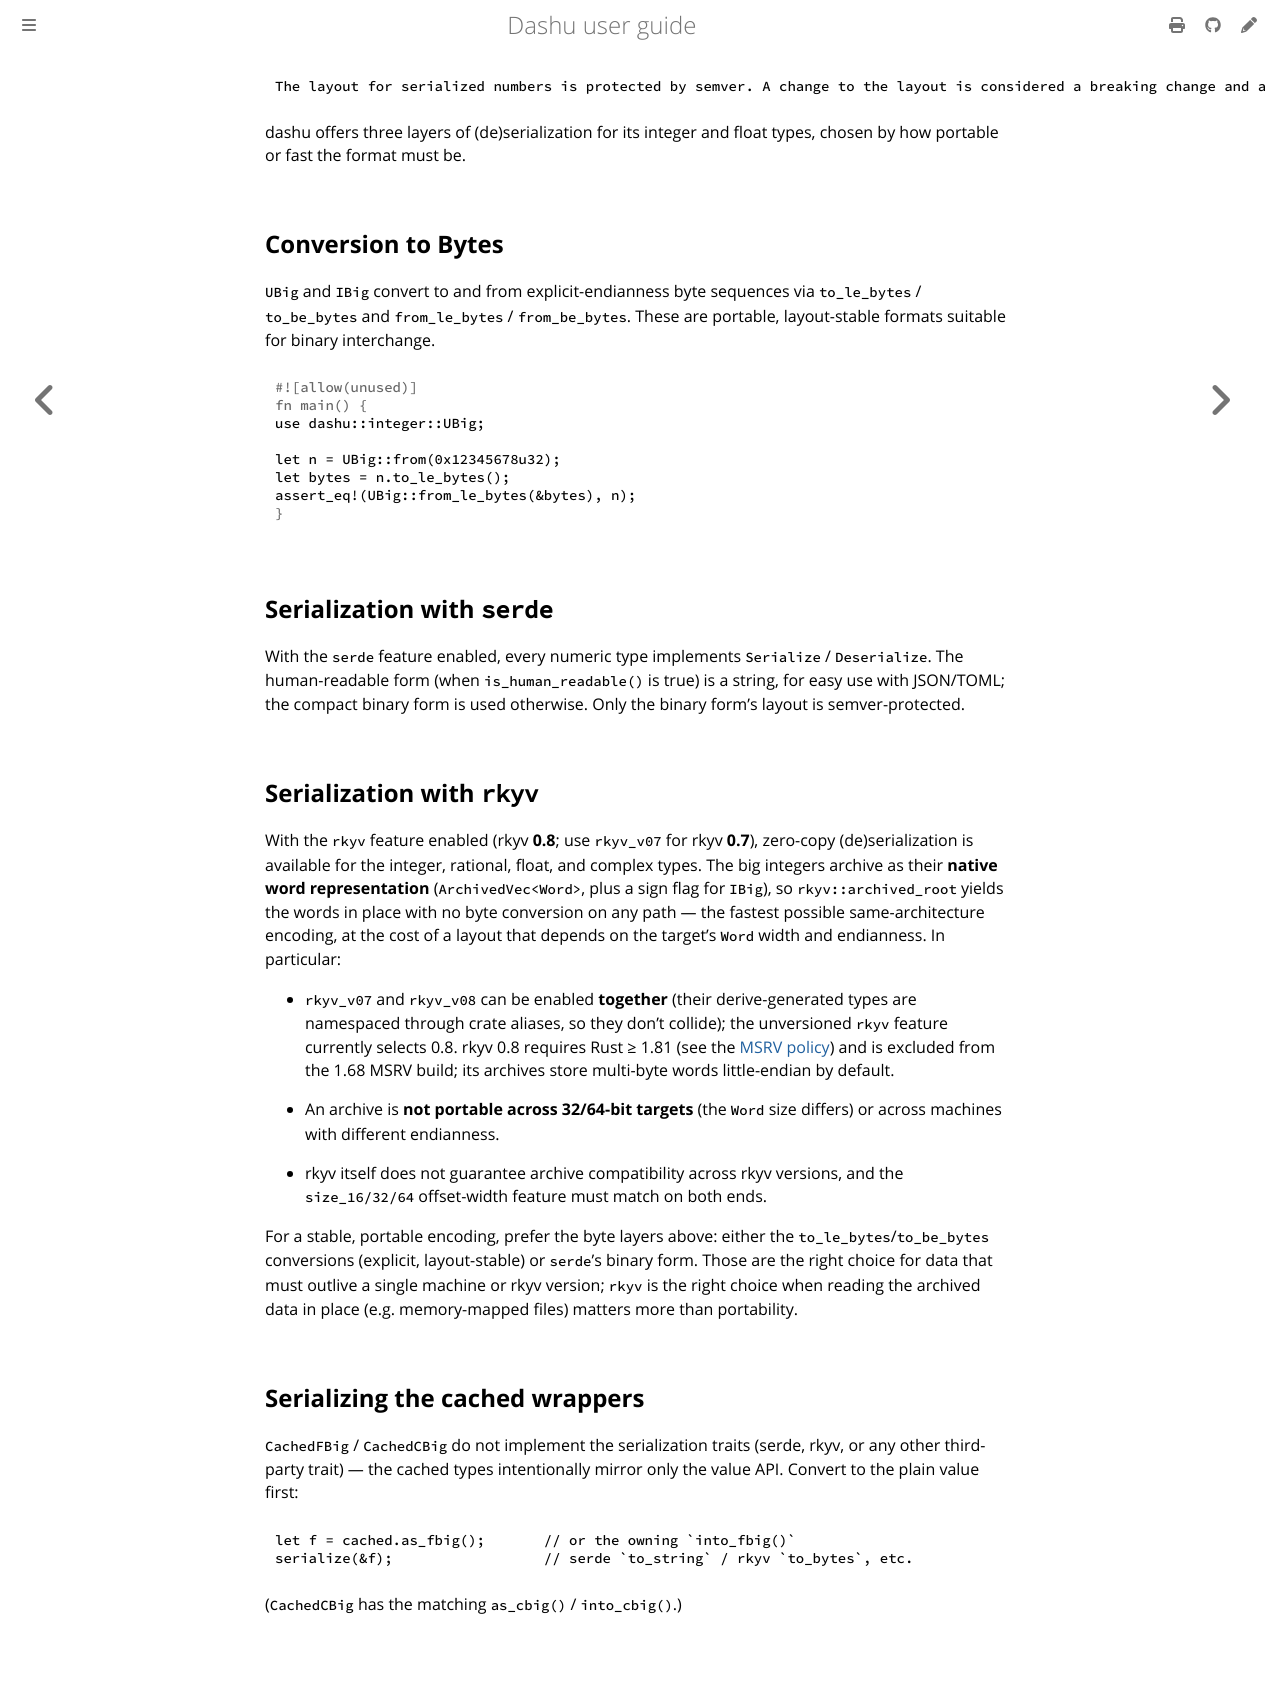

repository: cmpute/dashu · page: io/serialize.html · generator: mdbook

```text
The layout for serialized numbers is protected by semver. A change to the layout is considered a breaking change and a new major version will be published.
```

dashu offers three layers of (de)serialization for its integer and float types, chosen by how portable or fast the format must be.

## Conversion to Bytes

`UBig` and `IBig` convert to and from explicit-endianness byte sequences via `to_le_bytes` / `to_be_bytes` and `from_le_bytes` / `from_be_bytes`. These are portable, layout-stable formats suitable for binary interchange.

```rust
use dashu::integer::UBig;

let n = UBig::from(0x12345678u32);
let bytes = n.to_le_bytes();
assert_eq!(UBig::from_le_bytes(&bytes), n);
```

## Serialization with `serde`

With the `serde` feature enabled, every numeric type implements `Serialize` / `Deserialize`. The human-readable form (when `is_human_readable()` is true) is a string, for easy use with JSON/TOML; the compact binary form is used otherwise. Only the binary form's layout is semver-protected.

## Serialization with `rkyv`

With the `rkyv` feature enabled (rkyv **0.8**; use `rkyv_v07` for rkyv **0.7**), zero-copy
(de)serialization is available for the integer, rational, float, and complex types. The big integers
archive as their **native word representation** (`ArchivedVec<Word>`, plus a sign flag for `IBig`),
so `rkyv::archived_root` yields the words in place with no byte conversion on any path — the fastest
possible same-architecture encoding, at the cost of a layout that depends on the target's `Word`
width and endianness. In particular:

- `rkyv_v07` and `rkyv_v08` can be enabled **together** (their derive-generated types are namespaced
  through crate aliases, so they don't collide); the unversioned `rkyv` feature currently selects
  0.8. rkyv 0.8 requires Rust ≥ 1.81 (see the [MSRV policy](../faq.md#msrv-and-feature-policy)) and
  is excluded from the 1.68 MSRV build; its archives store multi-byte words little-endian by default.

- An archive is **not portable across 32/64-bit targets** (the `Word` size differs) or across machines with different endianness.
- rkyv itself does not guarantee archive compatibility across rkyv versions, and the `size_16/32/64` offset-width feature must match on both ends.

For a stable, portable encoding, prefer the byte layers above: either the `to_le_bytes`/`to_be_bytes` conversions (explicit, layout-stable) or `serde`'s binary form. Those are the right choice for data that must outlive a single machine or rkyv version; `rkyv` is the right choice when reading the archived data in place (e.g. memory-mapped files) matters more than portability.

## Serializing the cached wrappers

`CachedFBig` / `CachedCBig` do not implement the serialization traits (serde, rkyv, or any other
third-party trait) — the cached types intentionally mirror only the value API. Convert to the plain
value first:

```rust,ignore
let f = cached.as_fbig();       // or the owning `into_fbig()`
serialize(&f);                  // serde `to_string` / rkyv `to_bytes`, etc.
```

(`CachedCBig` has the matching `as_cbig()` / `into_cbig()`.)
